Photos from the image-classification dataset "split_data" in the GitHub repository sepehrtaji-dev/Laliga_teams_logo_CNN. Its 20 classes are: Athletic Bilbao, Atletico Madrid, Barcelona, Celta Vigo, Deportivo Alaves, Espanyol, Getafe, Girona, Las Palmas, Leganes, Mallorca, Osasuna, Rayo Vallecano, Real Betis, Real Madrid, Real Sociedad, Real Valladolid, Sevilla, Valencia, Villarreal.

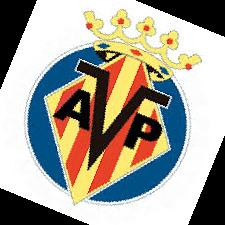
Label: Villarreal

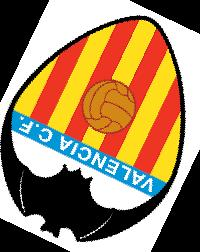
Label: Valencia

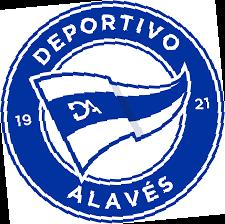
Label: Deportivo Alaves

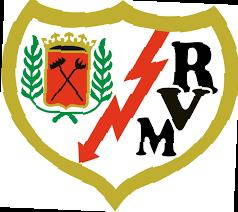
Label: Rayo Vallecano

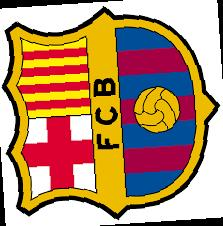
Label: Barcelona

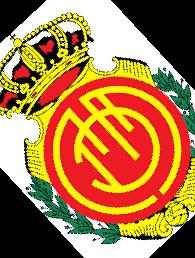
Label: Mallorca
